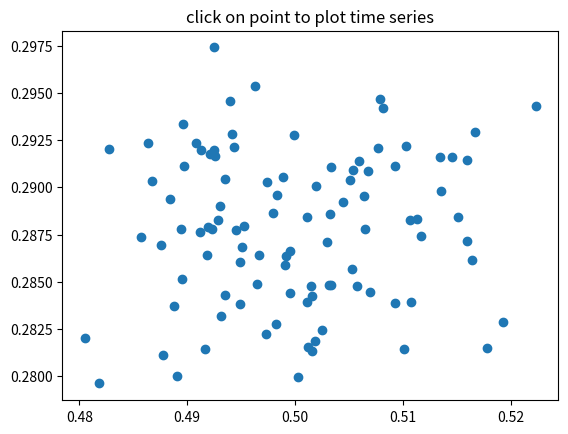

Python code for this plot:
"""
compute the mean and stddev of 100 data sets and plot mean vs stddev.
When you click on one of the mu, sigma points, plot the raw data from
the dataset that generated the mean and stddev
"""
import numpy as np
import matplotlib.pyplot as plt

X = np.random.rand(100, 1000)
xs = np.mean(X, axis=1)
ys = np.std(X, axis=1)

fig = plt.figure()
ax = fig.add_subplot(111)
ax.set_title('click on point to plot time series')
line, = ax.plot(xs, ys, 'o', picker=5)  # 5 points tolerance


def onpick(event):
    if event.artist!=line: return True
    N = len(event.ind)
    if not N: return True


    figi = plt.figure()
    for subplotnum, dataind in enumerate(event.ind):
        ax = figi.add_subplot(N,1,subplotnum+1)
        ax.plot(X[dataind])
        ax.text(0.05, 0.9, 'mu=%1.3f\nsigma=%1.3f'%(xs[dataind], ys[dataind]),
                transform=ax.transAxes, va='top')
        ax.set_ylim(-0.5, 1.5)
    figi.show()
    return True

fig.canvas.mpl_connect('pick_event', onpick)

plt.show()